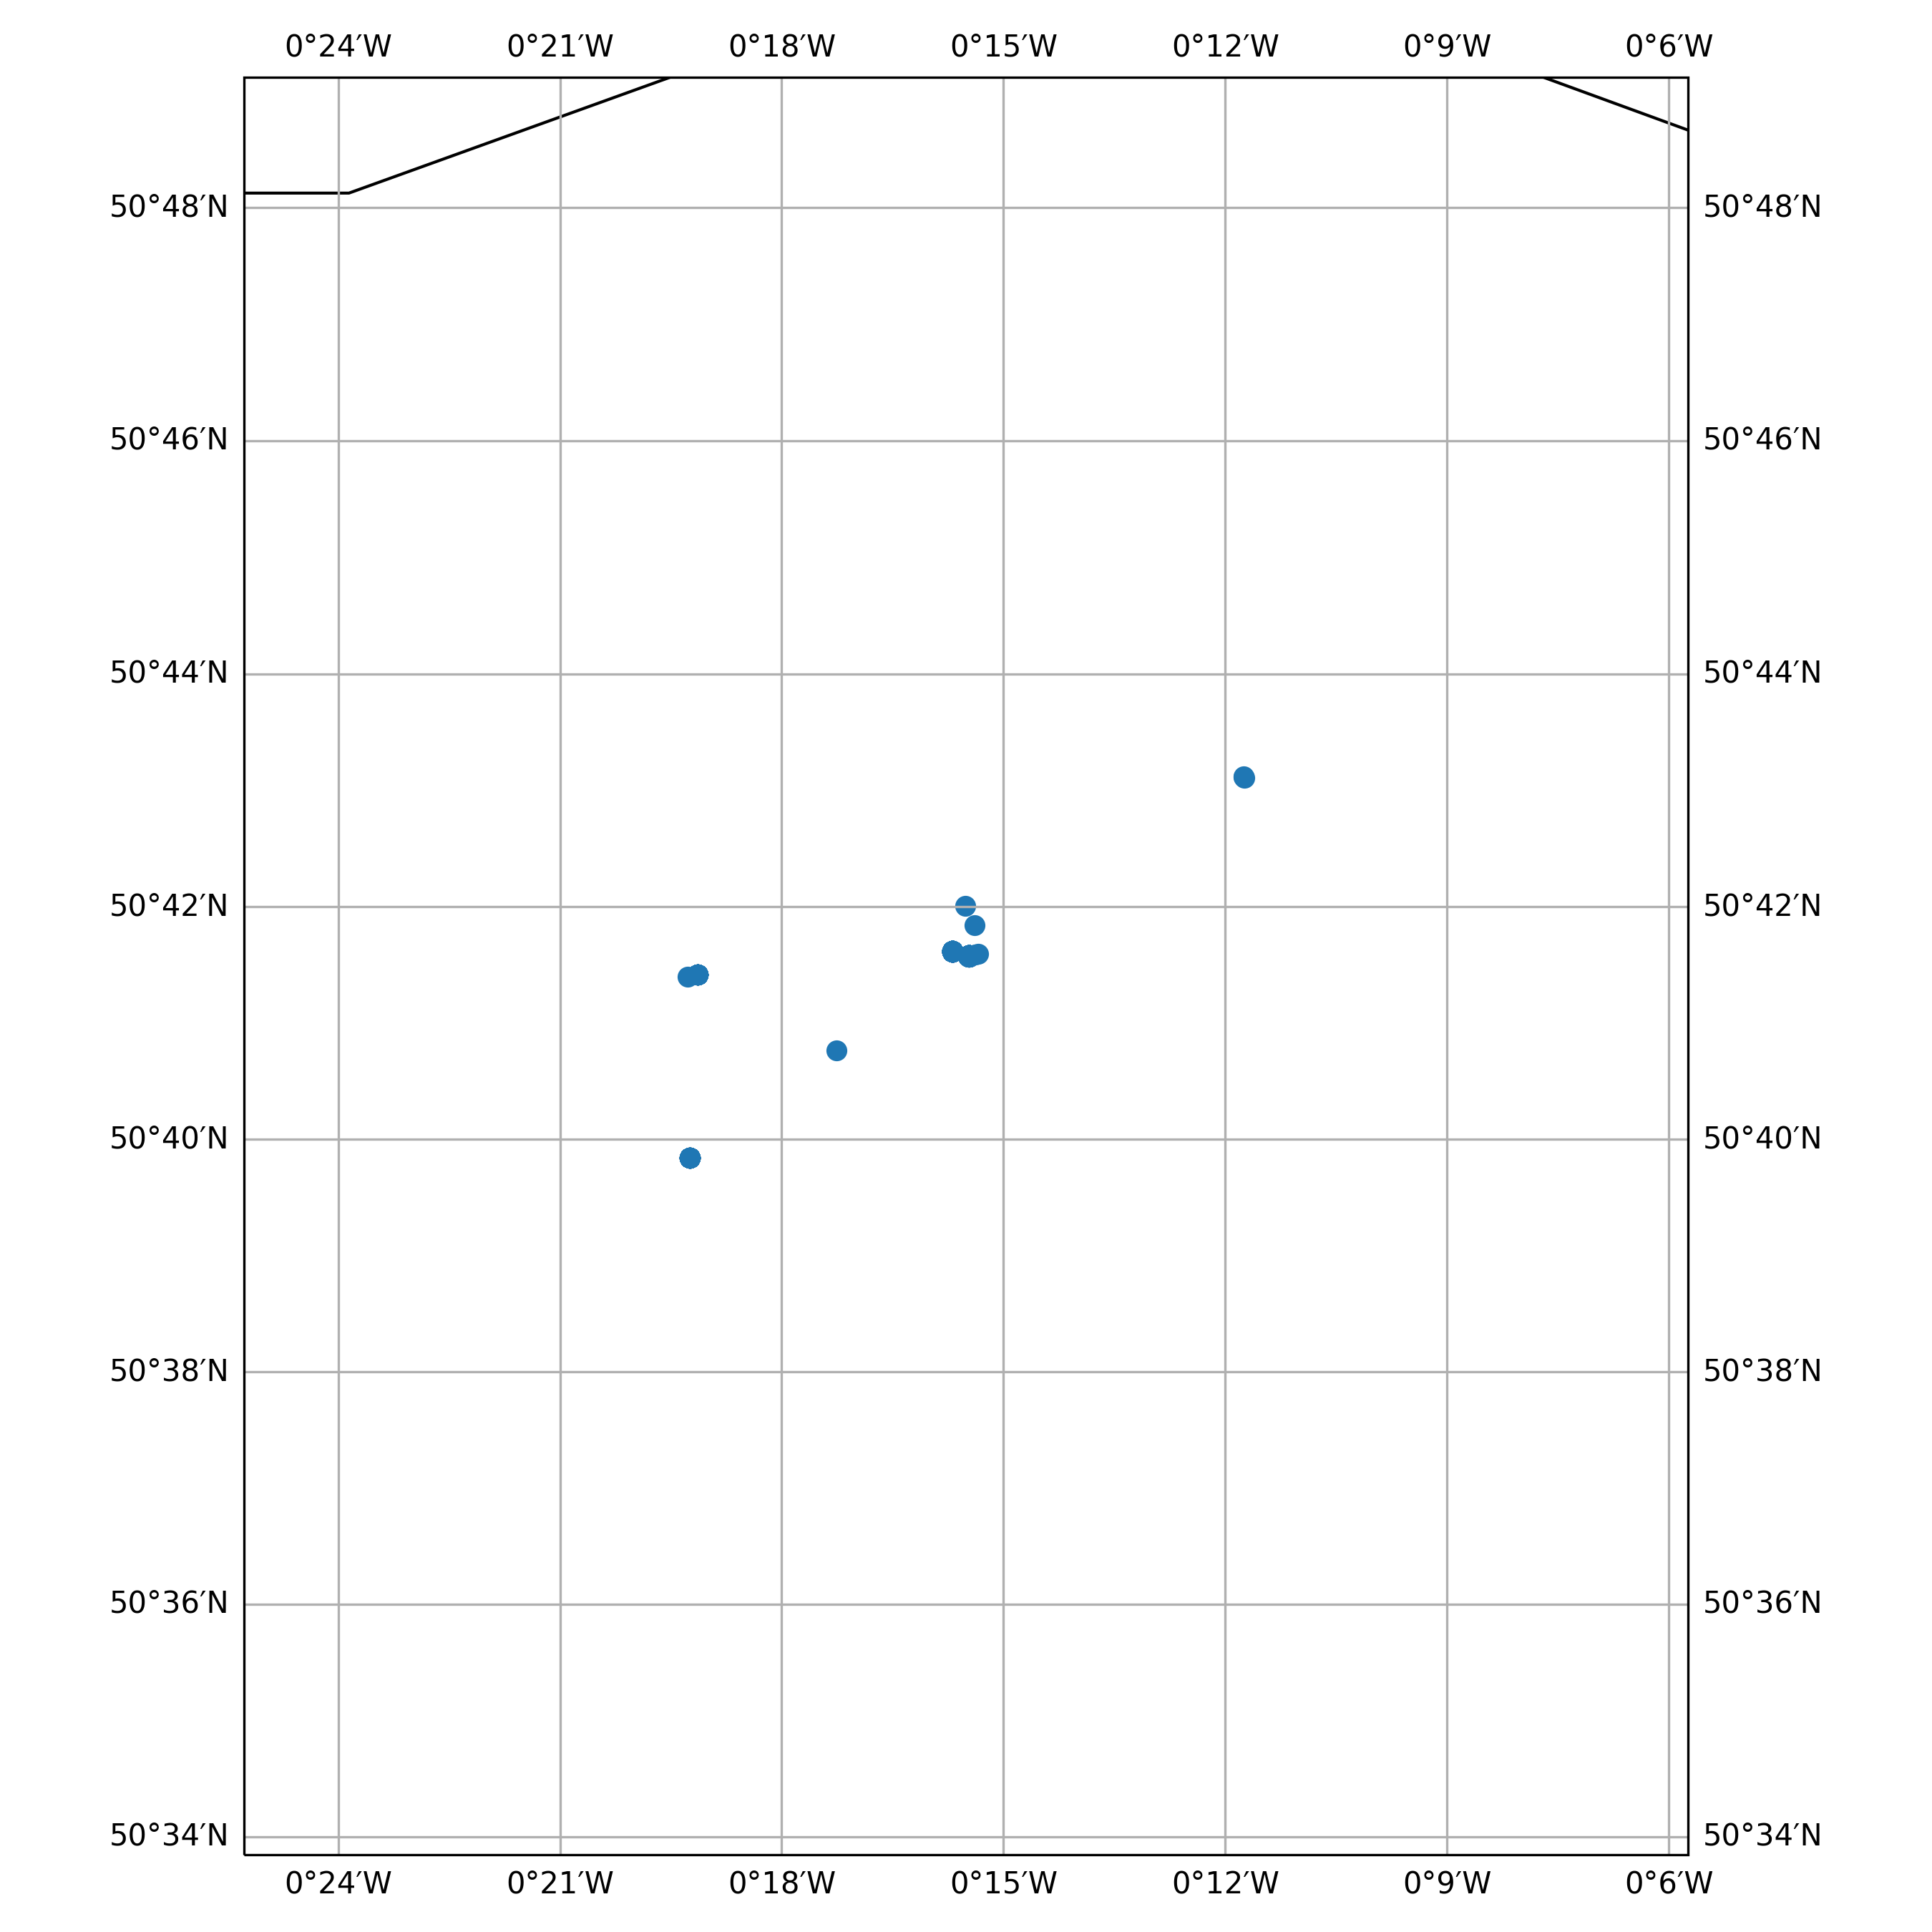

The data file committed next to this chart (first rows):
timestamp, epoch, latitude, longitude, speed, heading, course, status
2018-04-18 18:06:33+00:00, 1524074793, 50.66, -0.3207, 0.0, 78.0, 136.0, 5
2018-04-18 19:08:51+00:00, 1524078531, 50.66, -0.3207, 0.0, 78.0, 62.0, 5
2018-04-18 20:11:09+00:00, 1524082269, 50.66, -0.3207, 0.0, 79.0, 230.0, 5
2018-04-18 21:13:27+00:00, 1524086007, 50.66, -0.3207, 0.0, 79.0, 200.0, 5
2018-04-18 22:15:45+00:00, 1524089745, 50.66, -0.3207, 0.0, 79.0, 28.0, 5
2018-04-18 23:18:03+00:00, 1524093483, 50.66, -0.3207, 0.0, 79.0, 219.0, 5
2018-04-19 00:20:22+00:00, 1524097222, 50.66, -0.3207, 0.0, 78.0, 92.0, 5
2018-04-19 01:01:54+00:00, 1524099714, 50.66, -0.3207, 0.0, 79.0, 82.0, 5
2018-04-19 02:04:13+00:00, 1524103453, 50.66, -0.3207, 0.0, 79.0, 135.0, 5
2018-04-19 03:06:30+00:00, 1524107190, 50.66, -0.3207, 0.0, 79.0, 197.0, 5
2018-04-19 04:08:49+00:00, 1524110929, 50.66, -0.3207, 0.0, 79.0, 19.0, 5
2018-04-19 05:11:08+00:00, 1524114668, 50.66, -0.3207, 0.0, 78.0, 0.0, 5
2018-04-19 06:13:26+00:00, 1524118406, 50.66, -0.3207, 0.0, 78.0, 89.0, 5
2018-04-19 07:15:45+00:00, 1524122145, 50.66, -0.3207, 0.0, 79.0, 169.0, 5
2018-04-19 08:18:03+00:00, 1524125883, 50.66, -0.3207, 0.0, 79.0, 191.0, 5
2018-04-19 09:20:21+00:00, 1524129621, 50.66, -0.3207, 0.0, 78.0, 88.0, 5
2018-04-19 10:01:53+00:00, 1524132113, 50.66, -0.3207, 0.0, 79.0, 51.0, 5
2018-04-19 11:04:12+00:00, 1524135852, 50.66, -0.3207, 0.0, 79.0, 26.0, 5
2018-04-19 12:06:30+00:00, 1524139590, 50.66, -0.3207, 0.0, 79.0, 327.0, 5
2018-04-19 13:08:49+00:00, 1524143329, 50.66, -0.3207, 0.0, 78.0, 161.0, 5
2018-04-19 14:11:08+00:00, 1524147068, 50.66, -0.3207, 0.0, 79.0, 249.0, 5
2018-04-19 15:13:27+00:00, 1524150807, 50.66, -0.3207, 0.0, 78.0, 187.0, 5
2018-04-19 16:15:44+00:00, 1524154544, 50.66, -0.3207, 0.0, 79.0, 336.0, 5
2018-04-19 17:18:05+00:00, 1524158285, 50.66, -0.3207, 0.0, 78.0, 170.0, 5
2018-04-19 18:20:23+00:00, 1524162023, 50.66, -0.3207, 0.0, 79.0, 239.0, 5
2018-04-19 19:01:56+00:00, 1524164516, 50.66, -0.3207, 0.0, 79.0, 48.0, 5
2018-04-19 20:04:14+00:00, 1524168254, 50.66, -0.3207, 0.0, 79.0, 227.0, 5
2018-04-19 21:06:32+00:00, 1524171992, 50.66, -0.3207, 0.0, 79.0, 281.0, 5
2018-04-19 22:08:50+00:00, 1524175730, 50.66, -0.3207, 0.0, 78.0, 83.0, 5
2018-04-19 23:11:08+00:00, 1524179468, 50.66, -0.3207, 0.0, 79.0, 219.0, 5
2018-04-20 00:13:26+00:00, 1524183206, 50.66, -0.3207, 0.0, 79.0, 92.0, 5
2018-04-20 01:15:46+00:00, 1524186946, 50.66, -0.3207, 0.0, 79.0, 11.0, 5
2018-04-20 02:18:03+00:00, 1524190683, 50.66, -0.3207, 0.0, 79.0, 283.0, 5
2018-04-20 03:20:21+00:00, 1524194421, 50.66, -0.3207, 0.0, 78.0, 158.0, 5
2018-04-20 04:01:54+00:00, 1524196914, 50.66, -0.3207, 0.0, 79.0, 307.0, 5
2018-04-20 05:04:12+00:00, 1524200652, 50.66, -0.3207, 0.0, 78.0, 217.0, 5
2018-04-20 06:06:29+00:00, 1524204389, 50.66, -0.3207, 0.0, 79.0, 112.0, 5
2018-04-20 07:08:48+00:00, 1524208128, 50.66, -0.3207, 0.0, 78.0, 359.0, 5
2018-04-20 08:11:07+00:00, 1524211867, 50.66, -0.3207, 0.0, 79.0, 186.0, 5
2018-04-20 09:13:25+00:00, 1524215605, 50.66, -0.3207, 0.0, 78.0, 115.0, 5
2018-04-20 10:15:45+00:00, 1524219345, 50.66, -0.3207, 0.0, 79.0, 200.0, 5
2018-04-20 11:18:03+00:00, 1524223083, 50.66, -0.3207, 0.0, 79.0, 255.0, 5
2018-04-20 12:20:22+00:00, 1524226822, 50.66, -0.3207, 0.0, 79.0, 233.0, 5
2018-04-20 13:01:54+00:00, 1524229314, 50.66, -0.3207, 0.0, 79.0, 344.0, 5
2018-04-20 14:04:13+00:00, 1524233053, 50.66, -0.3207, 0.0, 78.0, 35.0, 5
2018-04-20 15:06:33+00:00, 1524236793, 50.66, -0.3207, 0.0, 78.0, 277.0, 5
2018-04-20 16:08:53+00:00, 1524240533, 50.66, -0.3207, 0.0, 79.0, 330.0, 5
2018-04-20 17:11:10+00:00, 1524244270, 50.66, -0.3207, 0.0, 78.0, 76.0, 5
2018-04-20 18:13:30+00:00, 1524248010, 50.66, -0.3207, 0.0, 79.0, 53.0, 5
2018-04-20 19:15:49+00:00, 1524251749, 50.66, -0.3207, 0.0, 79.0, 75.0, 5
2018-04-20 20:18:07+00:00, 1524255487, 50.66, -0.3207, 0.0, 79.0, 149.0, 5
2018-04-20 21:20:26+00:00, 1524259226, 50.66, -0.3207, 0.0, 79.0, 277.0, 5
2018-04-20 22:01:58+00:00, 1524261718, 50.66, -0.3207, 0.0, 79.0, 46.0, 5
2018-04-20 23:04:16+00:00, 1524265456, 50.66, -0.3207, 0.0, 79.0, 298.0, 5
2018-04-21 00:06:35+00:00, 1524269195, 50.66, -0.3207, 0.0, 79.0, 63.0, 5
2018-04-21 01:08:53+00:00, 1524272933, 50.66, -0.3207, 0.0, 79.0, 355.0, 5
2018-04-21 02:11:11+00:00, 1524276671, 50.66, -0.3207, 0.0, 79.0, 273.0, 5
2018-04-21 03:13:29+00:00, 1524280409, 50.66, -0.3207, 0.0, 79.0, 232.0, 5
2018-04-21 04:15:48+00:00, 1524284148, 50.66, -0.3207, 0.0, 79.0, 339.0, 5
2018-04-21 05:18:07+00:00, 1524287887, 50.66, -0.3207, 0.0, 79.0, 249.0, 5
... 5,402 more rows
